Labelled photos from "data_освещённость", an image-classification folder in Vaibhavv526/Predicting-Illumination-from-Camera-Images. The possible labels are: bright, dark, normal.

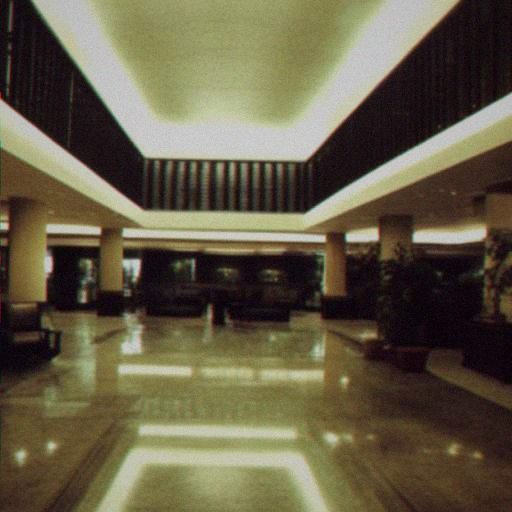
Label: dark

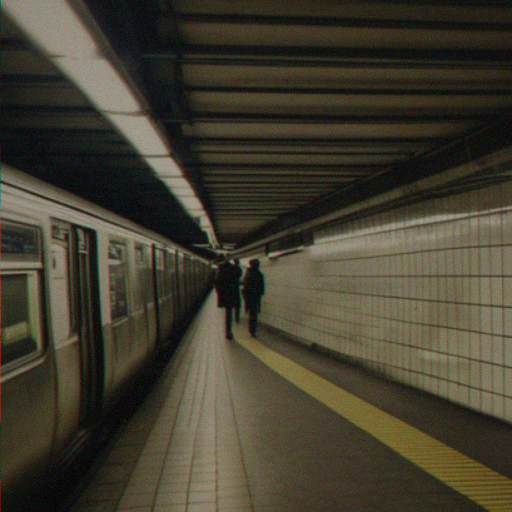
Label: bright

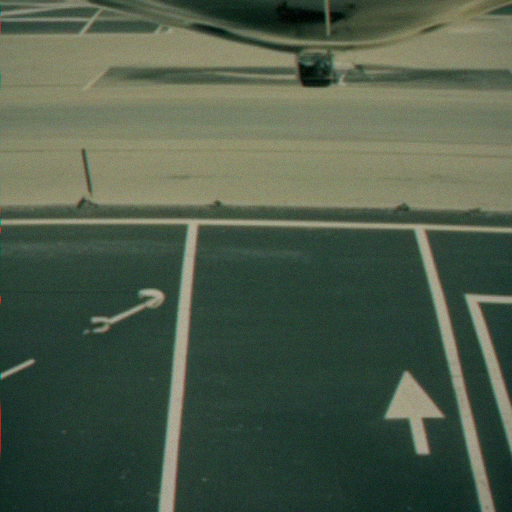
Label: normal

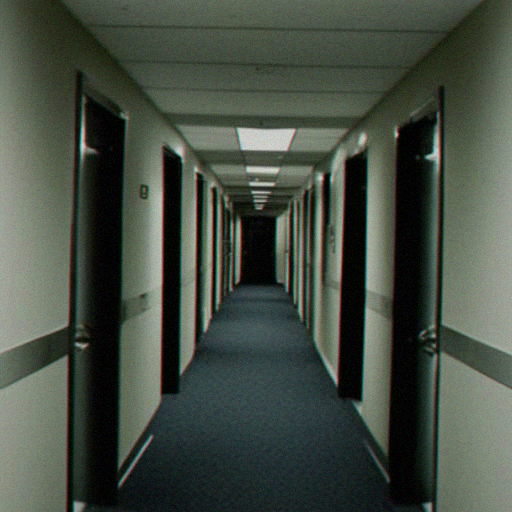
Label: dark

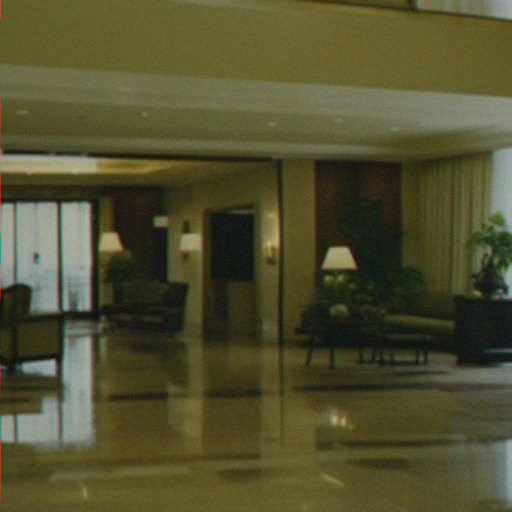
Label: normal

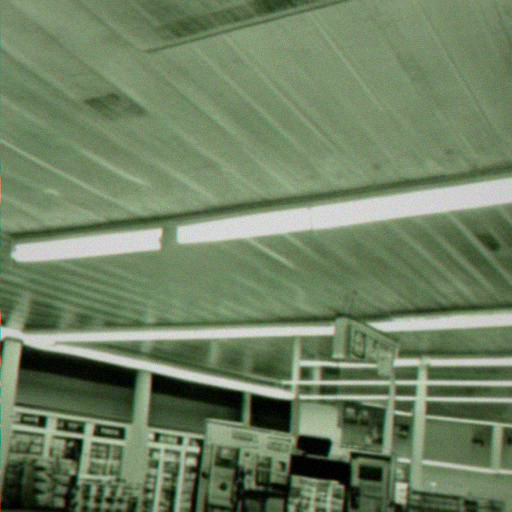
Label: bright
